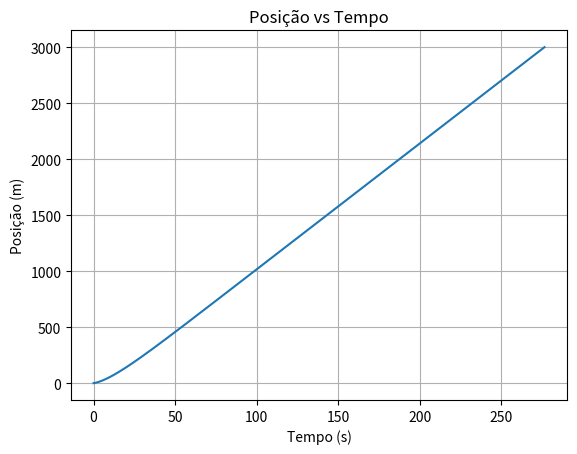

Here is the Python script that generated this plot:
import numpy as np
import matplotlib.pyplot as plt

m=75
u = 0.005  
C_res = 0.8  
A = 0.3
rho_ar = 1.225  
g = 9.80  
p =  250
v0 = 2
x0 = 0

# Forças constantes
F_rol = -u * m * g  # resistência ao rolamento

def acceleration(v, p):
    if v == 0:
        F_ciclista = 0
    else:
        F_ciclista = p / v
    F_res = -0.5 * C_res * A * rho_ar * abs(v) * v
    F_total = F_ciclista + F_rol + F_res
    return F_total / m

def simulate(p, v0, x0):
    dt = 0.001
    t_max = 500
    steps = int(t_max / dt)

    time = np.zeros(steps)
    x = np.zeros(steps)
    v = np.zeros(steps)
    a = np.zeros(steps)

    time[0] = 0
    x[0] = x0
    v[0] = v0

    for i in range(1, steps):
        time[i] = time[i-1] + dt
        a[i-1] = acceleration(v[i-1], p)
        v[i] = v[i-1] + a[i-1] * dt
        x[i] = x[i-1] + v[i-1] * dt
        vT = v[i-1] + a[i-1] * dt

        if x[i] >= 3000:
            break

    time = time[:i+1]
    x = x[:i+1]
    v = v[:i+1]
    a = a[:i]



    t_3km = time[-1]
    

    print(f"Tempo para percorrer 3 km: {t_3km:.2f} s")
    print(f"A sua velocidade terminal é: {vT:.2f} m/s")
    

    
    return time, x,v, t_3km




t, x,v, t_3km= simulate(p, v0, x0)
plt.plot(t, x)
plt.title('Posição vs Tempo')
plt.xlabel('Tempo (s)')
plt.ylabel('Posição (m)')
plt.grid()
plt.show()

#Calcular o trabalho feito pela força de resistencia do ar
def f_res(x):
    return -0.5 * C_res * A * rho_ar * abs(v) * v


I_exato = 1

def trapz(n):
    b = 3000
    a = 0
    x = np.linspace(a, b, n+1)
    h = (b-a)/n
    dx = (b-a)/n
    y = f_res(x)
    return dx*(np.sum(y)-(y[0]+y[-1])/2)


print("O trabalho feito pela resistencia do ar até o ciclista atingir os 3km é {:.2f} J".format(trapz(276)))